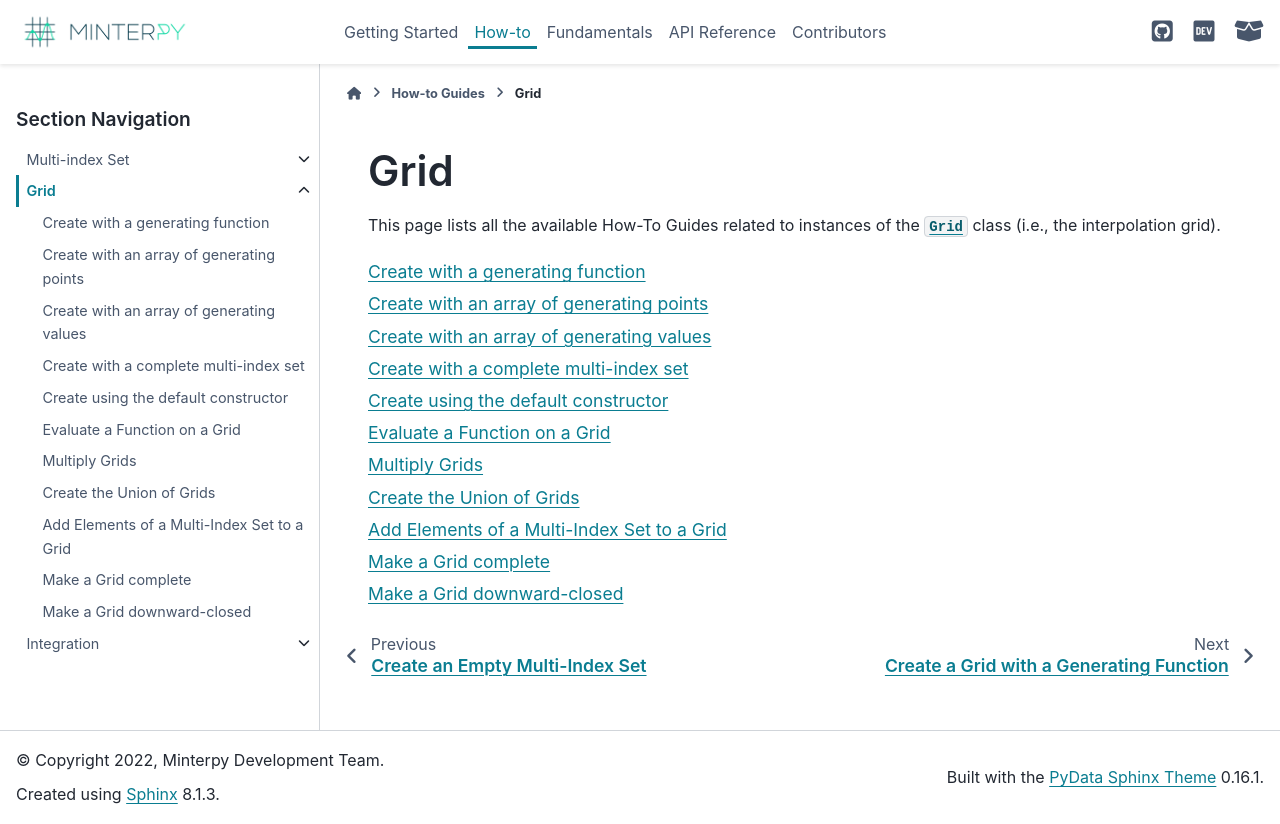

repository: minterpy-project/minterpy · page: stable/how-to/grid/index.html · generator: sphinx

####
Grid
####

This page lists all the available How-To Guides related to instances of
the :py:class:`.Grid` class (i.e., the interpolation grid).

.. toctree::
   :maxdepth: 1

   Create with a generating function <grid-create-from-function>
   Create with an array of generating points <grid-create-from-points>
   Create with an array of generating values <grid-create-from-value-set>
   Create with a complete multi-index set <grid-create-from-degree>
   Create using the default constructor <grid-create-default-constructor>
   Evaluate a Function on a Grid <grid-call>
   Multiply Grids <grid-multiply>
   Create the Union of Grids <grid-union>
   Add Elements of a Multi-Index Set to a Grid <grid-add>
   Make a Grid complete <grid-complete>
   Make a Grid downward-closed <grid-downward-closed>
